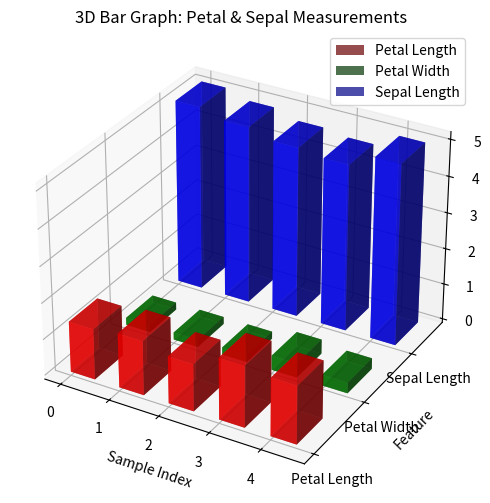

Python code for this plot:
'''
write a python pgm to draw a 3d bar graph petal length(x) , petal width(y) ,sapel length(z)
'''
import matplotlib.pyplot as plt
import numpy as np

petal_length = [1.4, 1.5, 1.3, 1.7, 1.6]
petal_width  = [0.2, 0.2, 0.2, 0.4, 0.3]
sepal_length = [5.1, 4.9, 4.7, 4.6, 5.0]

n = len(petal_length)

x = np.arange(n)
y = np.array([0]*n)
y2 = np.array([1]*n)
y3 = np.array([2]*n)

dx = np.ones(n) * 0.5
dy = np.ones(n) * 0.5

fig = plt.figure(figsize=(8,6))
ax = fig.add_subplot(111, projection='3d')

ax.bar3d(x, y, np.zeros(n), dx, dy, petal_length, color='r', alpha=0.7, label='Petal Length')
ax.bar3d(x, y2, np.zeros(n), dx, dy, petal_width, color='g', alpha=0.7, label='Petal Width')
ax.bar3d(x, y3, np.zeros(n), dx, dy, sepal_length, color='b', alpha=0.7, label='Sepal Length')

ax.set_xlabel('Sample Index')
ax.set_ylabel('Feature')
ax.set_zlabel('Measurement (cm)')
ax.set_title('3D Bar Graph: Petal & Sepal Measurements')

ax.set_yticks([0,1,2])
ax.set_yticklabels(['Petal Length','Petal Width','Sepal Length'])


ax.legend()

plt.show()